The GitHub repository prisi8379/Retiscan_Miniproject contains a labelled image folder "retinal_images" with 4 categories: mild diabetic retinopathy, moderate diabetic retinopathy, proliferative diabetic retinopathy, severe diabetic retinopathy. Examples follow, each with its label.

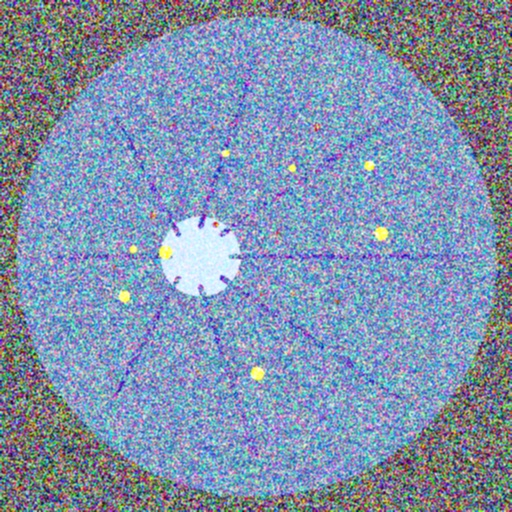
Label: severe diabetic retinopathy

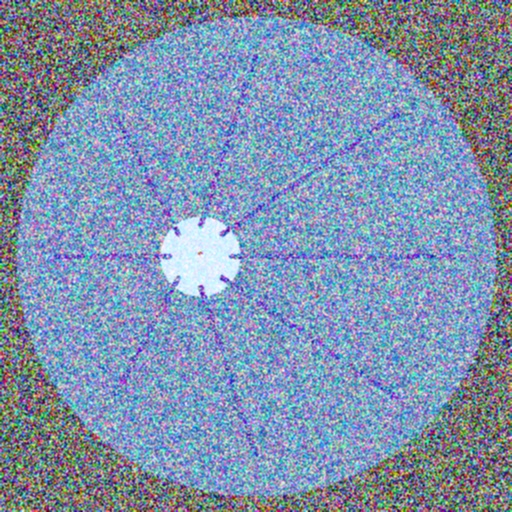
Label: mild diabetic retinopathy

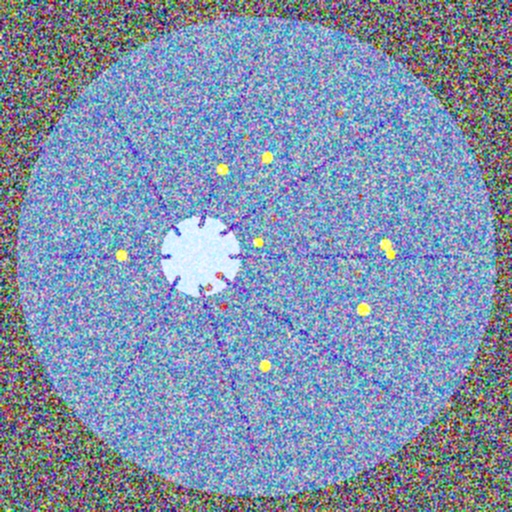
Label: severe diabetic retinopathy

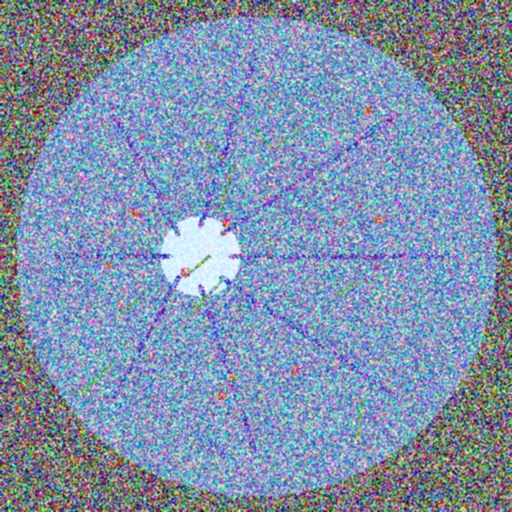
Label: proliferative diabetic retinopathy

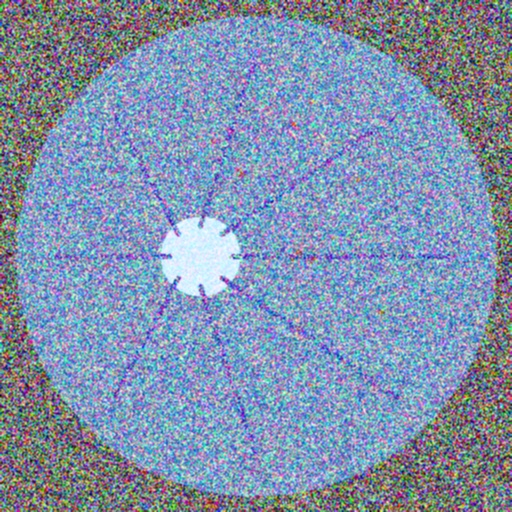
Label: moderate diabetic retinopathy

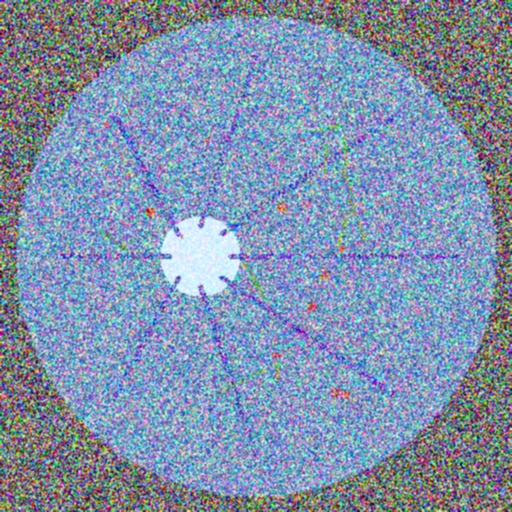
Label: proliferative diabetic retinopathy
